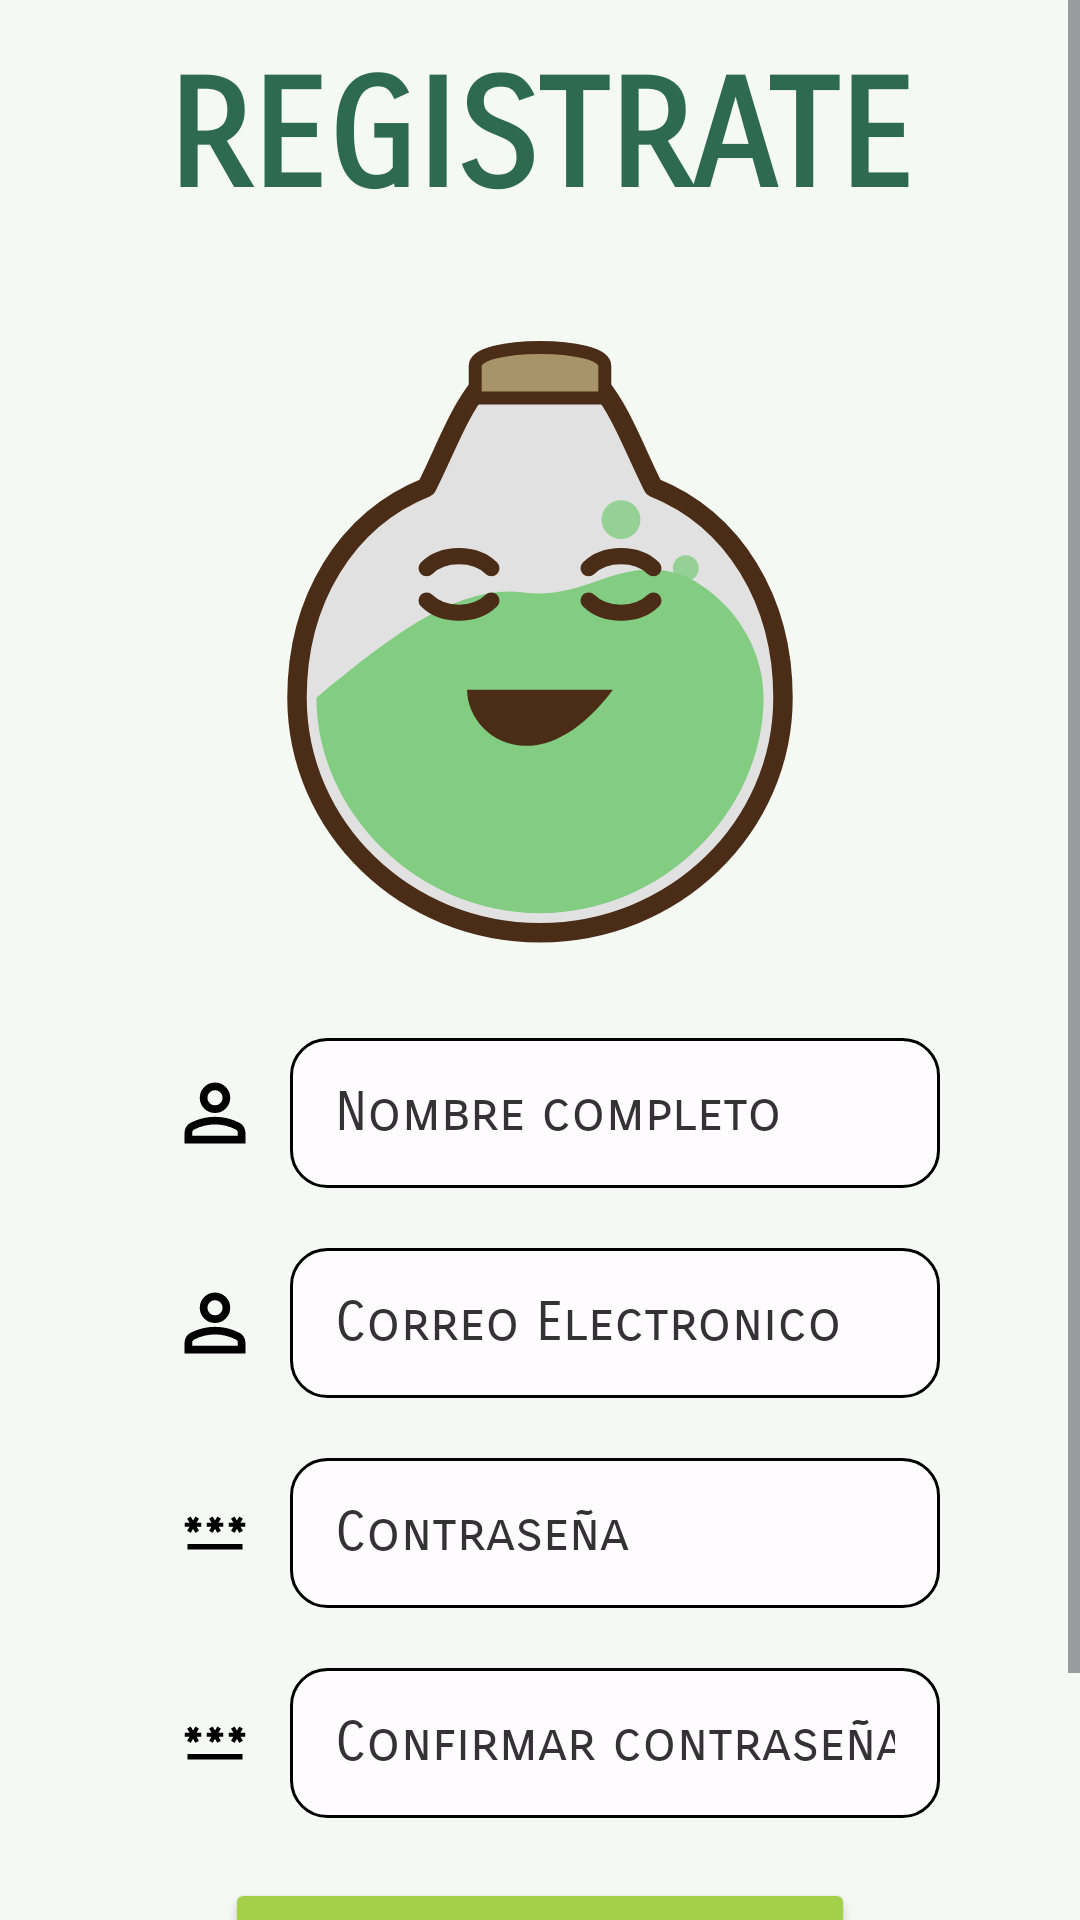

Layout XML and referenced resources for this Android screen:
<!-- AndroidManifest.xml: application theme Theme.App -->
<!-- res/layout/activity_registro.xml -->
<?xml version="1.0" encoding="utf-8"?>
<ScrollView xmlns:android="http://schemas.android.com/apk/res/android"
    xmlns:app="http://schemas.android.com/apk/res-auto"
    xmlns:tools="http://schemas.android.com/tools"
    android:id="@+id/main"
    android:layout_width="match_parent"
    android:layout_height="match_parent"
    android:background="@color/fondo"
    android:fillViewport="true"
    tools:context=".ui.auth.RegistroActivity">


    
    <androidx.constraintlayout.widget.ConstraintLayout
        android:layout_width="match_parent"
        android:layout_height="wrap_content">
        
        
        
        
        
        

        <LinearLayout
            android:id="@+id/tv_titulo_registro"
            android:layout_width="wrap_content"
            android:layout_height="wrap_content"
            app:layout_constraintEnd_toEndOf="parent"
            app:layout_constraintStart_toStartOf="parent"
            app:layout_constraintTop_toTopOf="parent">

            <TextView
                style="@style/miFuente"
                android:layout_width="match_parent"
                android:layout_height="match_parent"
                android:fontFamily="sans-serif-smallcaps"
                android:layout_marginTop="16dp"
                android:gravity="center"
                android:text="@string/titulo_registro"
                android:textColor="@color/color_nombre_app"
                android:textSize="50sp" />
        </LinearLayout>

        <ImageView
            android:id="@+id/iv_logo"
            android:layout_width="wrap_content"
            android:layout_height="270dp"
            android:contentDescription="@null"
            android:padding="0dp"
            app:layout_constraintEnd_toEndOf="parent"
            app:layout_constraintStart_toStartOf="parent"
            app:layout_constraintTop_toBottomOf="@id/tv_titulo_registro"
            app:srcCompat="@drawable/app_logo" />

        
        <LinearLayout
            android:id="@+id/container_nombre"
            android:layout_width="wrap_content"
            android:layout_height="wrap_content"
            android:orientation="horizontal"
            app:layout_constraintEnd_toEndOf="parent"
            app:layout_constraintStart_toStartOf="parent"
            app:layout_constraintTop_toBottomOf="@id/iv_logo">

            <ImageView
                android:layout_width="50dp"
                android:layout_height="50dp"
                android:contentDescription="@null"
                android:src="@drawable/ic_user_login" />

            <EditText
                android:id="@+id/et_nombre_registro"
                android:layout_width="match_parent"
                android:layout_height="match_parent"
                android:background="@drawable/style_edit"
                android:ems="10"
                android:hint="@string/nombre_usuario"
                android:inputType="textPersonName"
                android:paddingStart="15dp"
                android:paddingEnd="15dp"
                android:textColor="@color/color_text"
                android:textColorHint="@color/color_text" />
        </LinearLayout>

        
        <LinearLayout
            android:id="@+id/container_email"
            android:layout_width="wrap_content"
            android:layout_height="wrap_content"
            android:layout_marginTop="20dp"
            android:orientation="horizontal"
            app:layout_constraintEnd_toEndOf="parent"
            app:layout_constraintStart_toStartOf="parent"
            app:layout_constraintTop_toBottomOf="@id/container_nombre">

            <ImageView
                android:layout_width="50dp"
                android:layout_height="50dp"
                android:contentDescription="@null"
                android:src="@drawable/ic_user_login" />

            <EditText
                android:id="@+id/et_email_registro"
                android:layout_width="match_parent"
                android:layout_height="match_parent"
                android:background="@drawable/style_edit"
                android:ems="10"
                android:hint="@string/correo_electronico"
                android:inputType="textEmailAddress"
                android:paddingStart="15dp"
                android:paddingEnd="15dp"
                android:textColor="@color/color_text"
                android:textColorHint="@color/color_text" />
        </LinearLayout>

        
        <LinearLayout
            android:id="@+id/container_password"
            android:layout_width="wrap_content"
            android:layout_height="wrap_content"
            android:layout_marginTop="20dp"
            android:orientation="horizontal"
            app:layout_constraintEnd_toEndOf="parent"
            app:layout_constraintStart_toStartOf="parent"
            app:layout_constraintTop_toBottomOf="@id/container_email">

            <ImageView
                android:layout_width="50dp"
                android:layout_height="50dp"
                android:contentDescription="@null"
                android:src="@drawable/ic_password_login" />

            <EditText
                android:id="@+id/et_password_registro"
                android:layout_width="match_parent"
                android:layout_height="match_parent"
                android:background="@drawable/style_edit"
                android:ems="10"
                android:hint="@string/contraseña"
                android:inputType="textPassword"
                android:paddingStart="15dp"
                android:paddingEnd="15dp"
                android:textColor="@color/color_text"
                android:textColorHint="@color/color_text" />
        </LinearLayout>

        
        <LinearLayout
            android:id="@+id/container_confirm_password"
            android:layout_width="wrap_content"
            android:layout_height="wrap_content"
            android:layout_marginTop="20dp"
            android:orientation="horizontal"
            app:layout_constraintEnd_toEndOf="parent"
            app:layout_constraintStart_toStartOf="parent"
            app:layout_constraintTop_toBottomOf="@id/container_password">

            <ImageView
                android:layout_width="50dp"
                android:layout_height="50dp"
                android:contentDescription="@null"
                android:src="@drawable/ic_password_login" />

            <EditText
                android:id="@+id/et_confirm_password_registro"
                android:layout_width="match_parent"
                android:layout_height="match_parent"
                android:background="@drawable/style_edit"
                android:ems="10"
                android:hint="@string/confirmar_contraseña"
                android:inputType="textPassword"
                android:paddingStart="15dp"
                android:paddingEnd="15dp"
                android:textColor="@color/color_text"
                android:textColorHint="@color/color_text" />
        </LinearLayout>

        
        <LinearLayout
            android:id="@+id/containerBtnRegistrarUsuario"
            android:layout_width="wrap_content"
            android:layout_height="wrap_content"
            android:layout_marginTop="20dp"
            app:layout_constraintBottom_toTopOf="@id/ContainerBtnYaTienesCuenta"
            app:layout_constraintEnd_toEndOf="parent"
            app:layout_constraintStart_toStartOf="parent"
            app:layout_constraintTop_toBottomOf="@id/container_confirm_password">

            <Button
                android:id="@+id/btn_registrar"
                android:layout_width="210dp"
                android:layout_height="50dp"
                android:backgroundTint="@color/botones"
                android:text="@string/registrarse"
                android:textColor="@color/color_text"
                android:textSize="17sp"
                android:textStyle="bold"
                app:strokeColor="@color/black"
                app:strokeWidth="1dp" />
        </LinearLayout>
        
        <LinearLayout
            android:id="@+id/ContainerBtnYaTienesCuenta"
            android:layout_width="wrap_content"
            android:layout_height="wrap_content"
            android:layout_marginTop="20dp"
            android:layout_marginBottom="20dp"
            android:orientation="horizontal"
            app:layout_constraintEnd_toEndOf="parent"
            app:layout_constraintStart_toStartOf="parent"
            app:layout_constraintTop_toBottomOf="@id/containerBtnRegistrarUsuario"
            app:layout_constraintBottom_toBottomOf="parent">

            <TextView
                android:id="@+id/ya_tienes_cuenta"
                android:layout_width="match_parent"
                android:layout_height="match_parent"
                android:clickable="true"
                android:focusable="true"
                android:text="@string/ya_tienes_cuenta"
                android:textColor="@color/color_text"
                android:textSize="15sp" />
        </LinearLayout>

    </androidx.constraintlayout.widget.ConstraintLayout>
</ScrollView>
<!-- resources referenced by this layout -->
<resources>
  <color name="black">#FF000000</color>
  <color name="botones">#A2D149</color>
  <color name="color_nombre_app">#2D6A4F</color>
  <color name="color_text">#333333</color>
  <color name="fondo">#F4F9F4</color>
  <!-- drawable app_logo: vector/xml drawable (drawable, 2222 chars, omitted) -->
  <!-- drawable ic_password_login (drawable) -->
  <vector xmlns:android="http://schemas.android.com/apk/res/android"
      android:width="108dp"
      android:height="108dp"
      android:viewportWidth="24"
      android:viewportHeight="24"
      android:tint="#000000">
    <group android:scaleX="0.43848"
        android:scaleY="0.43848"
        android:translateX="6.73824"
        android:translateY="6.29976">
      <path
          android:fillColor="@android:color/white"
          android:pathData="M2,17h20v2H2V17zM3.15,12.95L4,11.47l0.85,1.48l1.3,-0.75L5.3,10.72H7v-1.5H5.3l0.85,-1.47L4.85,7L4,8.47L3.15,7l-1.3,0.75L2.7,9.22H1v1.5h1.7L1.85,12.2L3.15,12.95zM9.85,12.2l1.3,0.75L12,11.47l0.85,1.48l1.3,-0.75l-0.85,-1.48H15v-1.5h-1.7l0.85,-1.47L12.85,7L12,8.47L11.15,7l-1.3,0.75l0.85,1.47H9v1.5h1.7L9.85,12.2zM23,9.22h-1.7l0.85,-1.47L20.85,7L20,8.47L19.15,7l-1.3,0.75l0.85,1.47H17v1.5h1.7l-0.85,1.48l1.3,0.75L20,11.47l0.85,1.48l1.3,-0.75l-0.85,-1.48H23V9.22z"/>
    </group>
  </vector>
  <!-- drawable ic_user_login (drawable) -->
  <vector xmlns:android="http://schemas.android.com/apk/res/android"
      android:width="108dp"
      android:height="108dp"
      android:viewportWidth="960"
      android:viewportHeight="960"
      android:tint="#000000">
    <group android:scaleX="0.609"
        android:scaleY="0.609"
        android:translateX="187.68"
        android:translateY="187.68">
      <path
          android:fillColor="@android:color/white"
          android:pathData="M367,433Q320,386 320,320Q320,254 367,207Q414,160 480,160Q546,160 593,207Q640,254 640,320Q640,386 593,433Q546,480 480,480Q414,480 367,433ZM160,800L160,688Q160,654 177.5,625.5Q195,597 224,582Q286,551 350,535.5Q414,520 480,520Q546,520 610,535.5Q674,551 736,582Q765,597 782.5,625.5Q800,654 800,688L800,800L160,800ZM240,720L720,720L720,688Q720,677 714.5,668Q709,659 700,654Q646,627 591,613.5Q536,600 480,600Q424,600 369,613.5Q314,627 260,654Q251,659 245.5,668Q240,677 240,688L240,720ZM536.5,376.5Q560,353 560,320Q560,287 536.5,263.5Q513,240 480,240Q447,240 423.5,263.5Q400,287 400,320Q400,353 423.5,376.5Q447,400 480,400Q513,400 536.5,376.5ZM480,320Q480,320 480,320Q480,320 480,320Q480,320 480,320Q480,320 480,320Q480,320 480,320Q480,320 480,320Q480,320 480,320Q480,320 480,320ZM480,720L480,720Q480,720 480,720Q480,720 480,720Q480,720 480,720Q480,720 480,720Q480,720 480,720Q480,720 480,720Q480,720 480,720Q480,720 480,720L480,720Z"/>
    </group>
  </vector>
  <!-- drawable style_edit (drawable) -->
  <?xml version="1.0" encoding="utf-8"?>
  <shape xmlns:android="http://schemas.android.com/apk/res/android">
  
      <corners android:radius="12dp"/>
      <stroke android:color="@color/black" android:width="1dp"/>
      <solid android:color="@color/white_light"/>
  
  </shape>
  <string name="correo_electronico">Correo Electronico</string>
  <string name="nombre_usuario">Nombre completo</string>
  <string name="registrarse">Registrar usuario</string>
  <string name="titulo_registro">REGISTRATE</string>
  <string name="ya_tienes_cuenta">¿Ya tienes cuenta? Iniciar sesión</string>
  <style name="miFuente" parent="Widget.AppCompat.TextView">
          <item name="android:fontFamily">sans-serif-smallcaps</item>
          <item name="android:textFontWeight">900</item>
          <item name="android:textStyle">bold</item>
          <item name="android:textColor">@color/color_text</item>
      </style>
  <style name="Theme.App" parent="Base.Theme.App">
          <item name="android:fontFamily">sans-serif-smallcaps</item>
      </style>
  <color name="white_light">#fffcff</color>
  <style name="Base.Theme.App" parent="Theme.Material3.DayNight.NoActionBar">
          
          
          <item name="android:textViewStyle">@style/miFuente</item>
      </style>
</resources>
